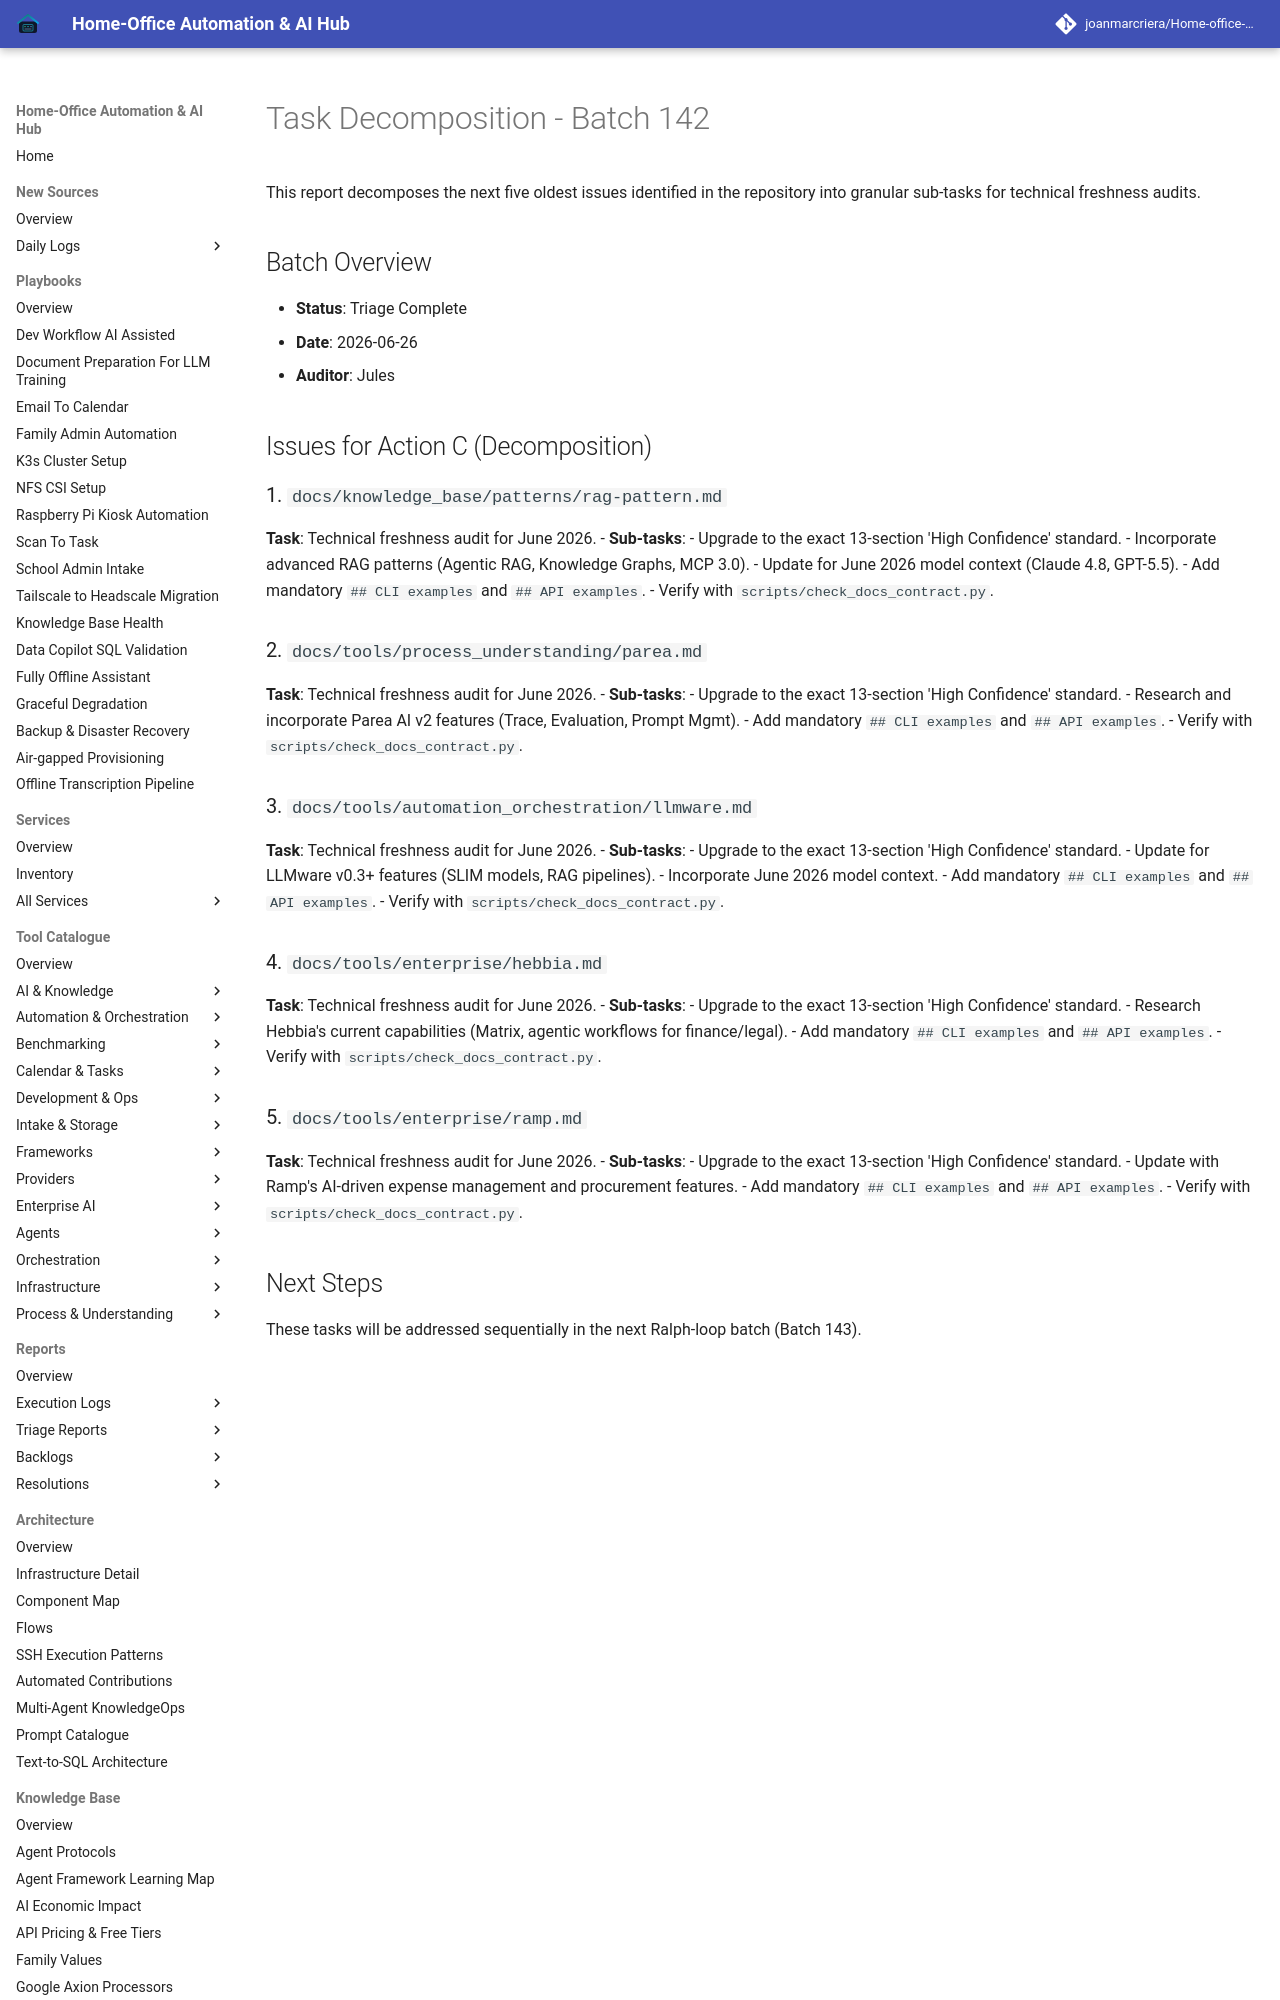

repository: joanmarcriera/Home-office-automations · page: reports/task-decomposition-batch-142/index.html · generator: mkdocs

# Task Decomposition - Batch 142

This report decomposes the next five oldest issues identified in the repository into granular sub-tasks for technical freshness audits.

## Batch Overview
- **Status**: Triage Complete
- **Date**: 2026-06-26
- **Auditor**: Jules

## Issues for Action C (Decomposition)

### 1. `docs/knowledge_base/patterns/rag-pattern.md`
**Task**: Technical freshness audit for June 2026.
- **Sub-tasks**:
  - Upgrade to the exact 13-section 'High Confidence' standard.
  - Incorporate advanced RAG patterns (Agentic RAG, Knowledge Graphs, MCP 3.0).
  - Update for June 2026 model context (Claude 4.8, GPT-5.5).
  - Add mandatory `## CLI examples` and `## API examples`.
  - Verify with `scripts/check_docs_contract.py`.

### 2. `docs/tools/process_understanding/parea.md`
**Task**: Technical freshness audit for June 2026.
- **Sub-tasks**:
  - Upgrade to the exact 13-section 'High Confidence' standard.
  - Research and incorporate Parea AI v2 features (Trace, Evaluation, Prompt Mgmt).
  - Add mandatory `## CLI examples` and `## API examples`.
  - Verify with `scripts/check_docs_contract.py`.
